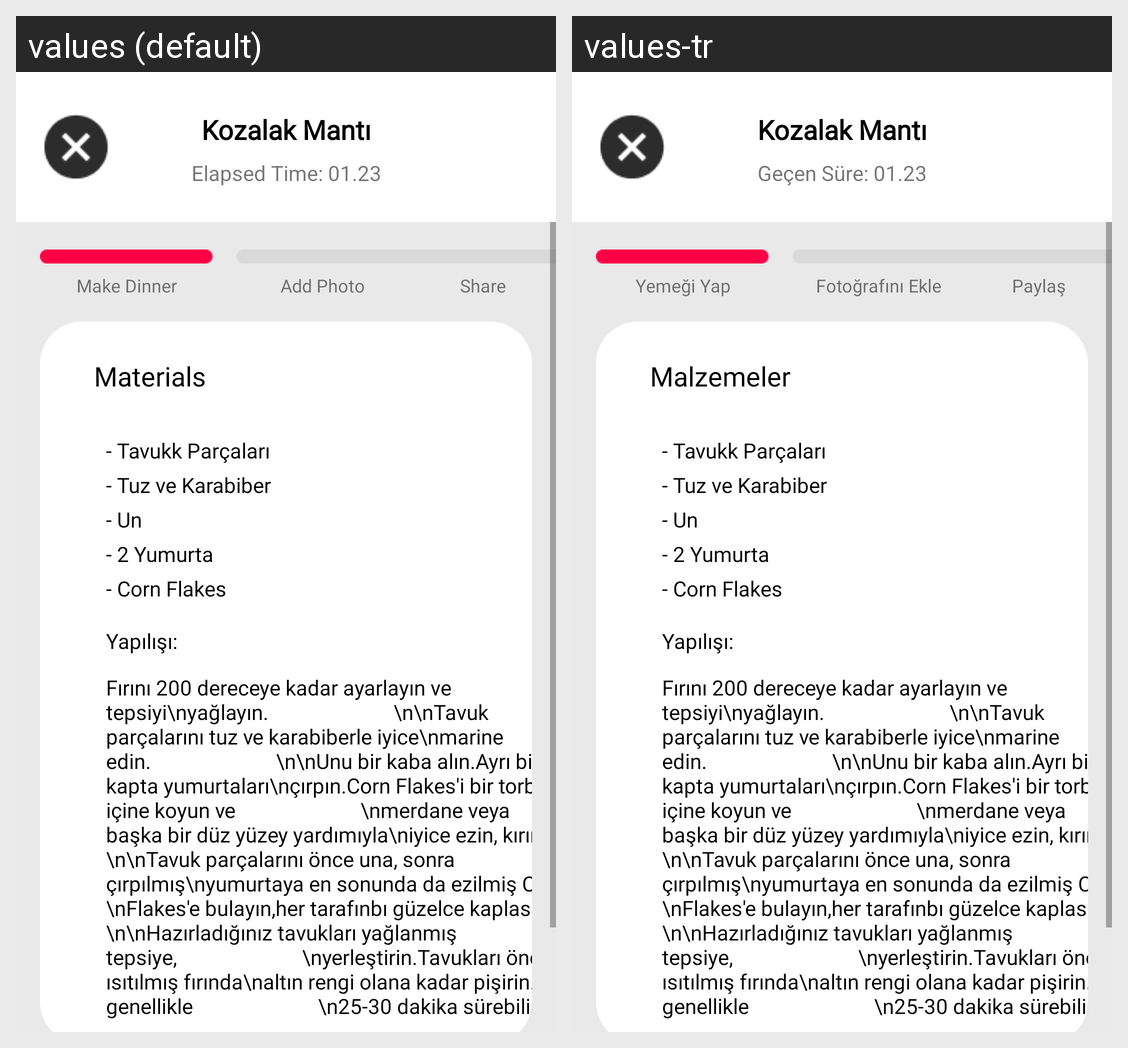

Translations of the strings shown on this Android screen, per locale in the grid:
Android screen res/layout/activity_yemek_tarifi.xml rendered under 2 locales, left to right: values (default), values-tr. Device: Nexus 5 (rendered at 1080×1920; each locale shown at half size, 540×960, under a caption strip naming it); theme Theme.CaseStudy.
Strings drawn on this screen, with the default value and each locale's value (text and hints the layout hard-codes, and strings that could not be matched under every locale, appear in the picture but are not listed):

gecensure
  values: Elapsed Time: 01.23
  values-tr: Geçen Süre: 01.23

paylas
  values: Share
  values-tr: Paylaş

fotoekle
  values: Add Photo
  values-tr: Fotoğrafını Ekle

yemegiyap
  values: Make Dinner
  values-tr: Yemeği Yap

malzemeler
  values: Materials
  values-tr: Malzemeler
